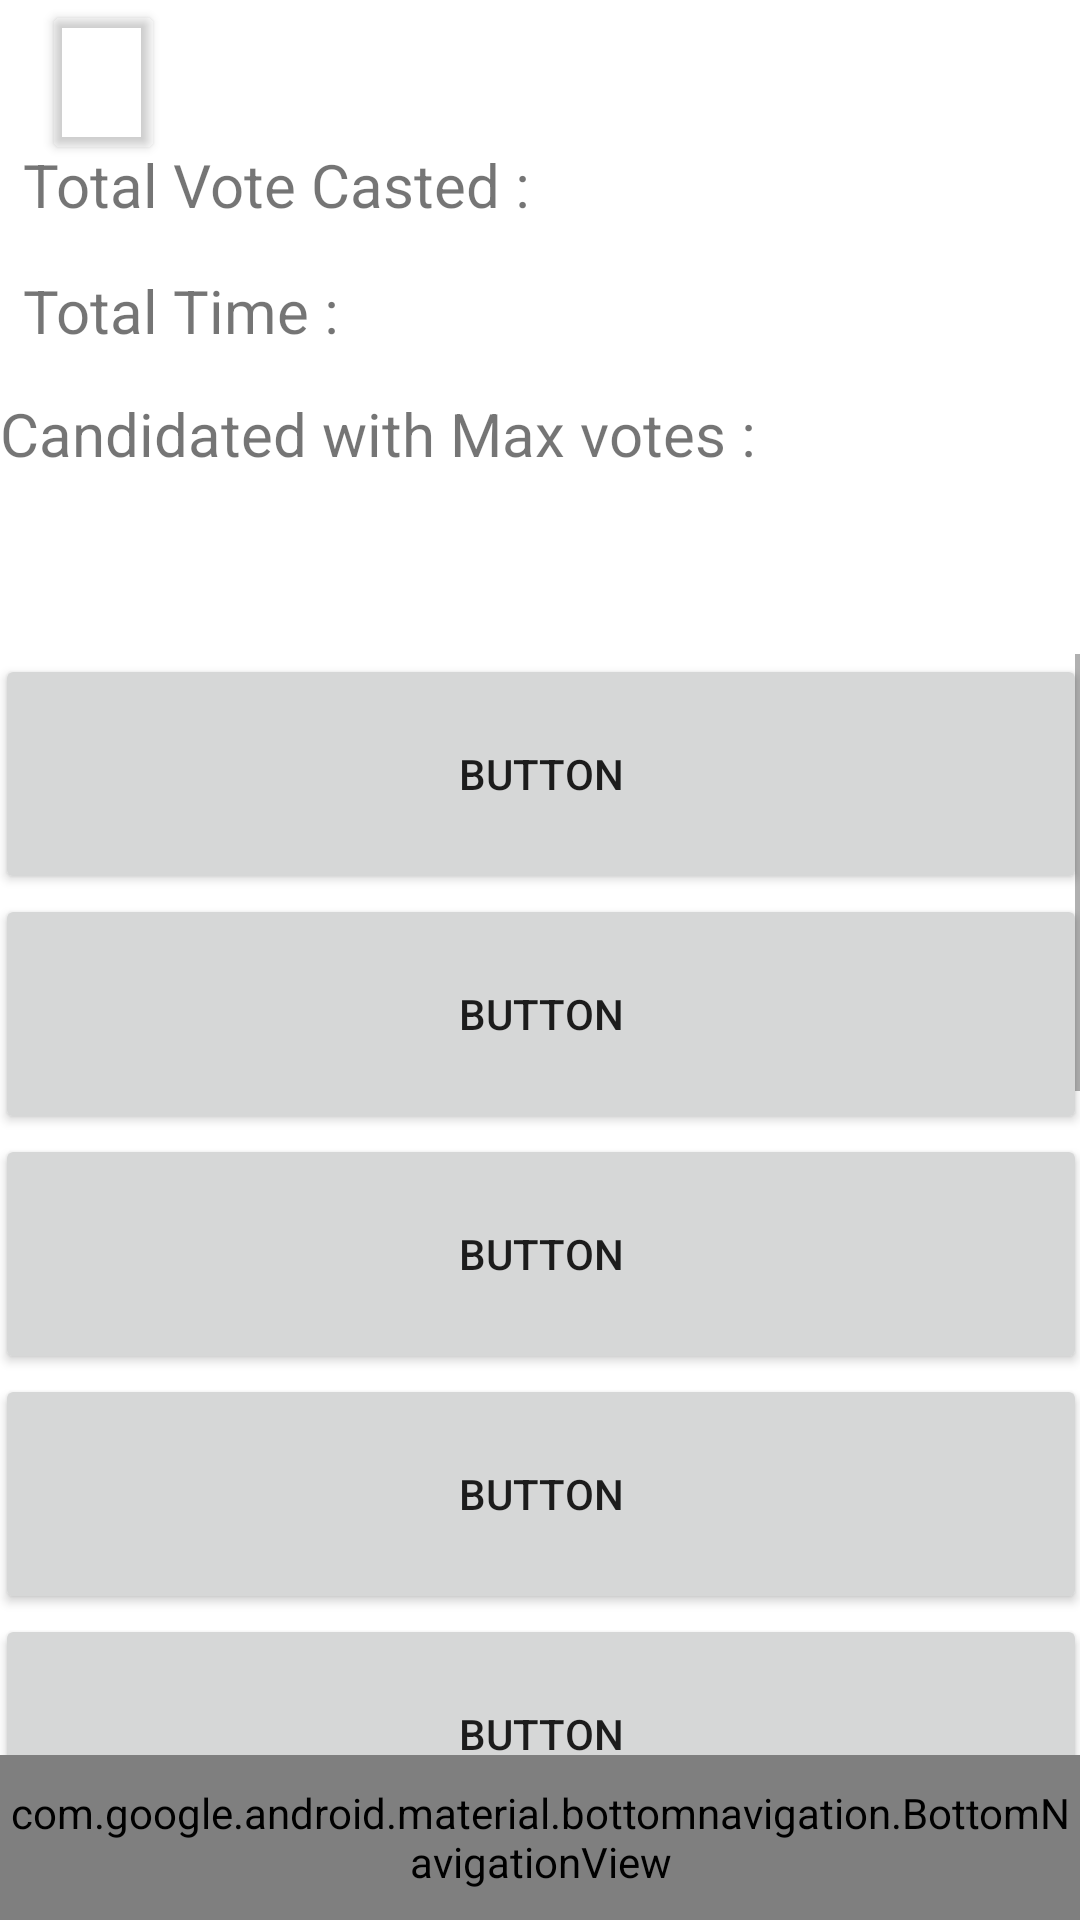

Write the Android layout XML for this screen, with the resource values it uses.
<!-- AndroidManifest.xml: application theme Theme.Voter -->
<!-- res/layout/result_layout.xml -->
<?xml version="1.0" encoding="utf-8"?>
<androidx.constraintlayout.widget.ConstraintLayout xmlns:android="http://schemas.android.com/apk/res/android"
    xmlns:app="http://schemas.android.com/apk/res-auto"
    xmlns:tools="http://schemas.android.com/tools"
    android:layout_width="match_parent"
    android:layout_height="match_parent">

    <TextView
        android:id="@+id/total_vote_casted"
        android:layout_width="336dp"
        android:layout_height="26dp"
        android:layout_marginTop="48dp"
        android:text="Total Vote Casted :"
        android:textSize="20sp"
        app:layout_constraintEnd_toEndOf="parent"
        app:layout_constraintHorizontal_bias="0.32"
        app:layout_constraintStart_toStartOf="parent"
        app:layout_constraintTop_toTopOf="parent" />

    <TextView
        android:id="@+id/Max_vote_candidate"
        android:layout_width="360dp"
        android:layout_height="71dp"
        android:layout_marginTop="16dp"
        android:text="Candidated with Max votes :"
        android:textSize="20sp"
        app:layout_constraintEnd_toEndOf="parent"
        app:layout_constraintHorizontal_bias="0.47"
        app:layout_constraintStart_toStartOf="parent"
        app:layout_constraintTop_toBottomOf="@+id/total_time" />

    <TextView
        android:id="@+id/total_time"
        android:layout_width="336dp"
        android:layout_height="25dp"
        android:layout_marginTop="16dp"
        android:text="Total Time :"
        android:textSize="20sp"
        app:layout_constraintEnd_toEndOf="parent"
        app:layout_constraintHorizontal_bias="0.32"
        app:layout_constraintStart_toStartOf="parent"
        app:layout_constraintTop_toBottomOf="@+id/total_vote_casted" />

    <ScrollView
        android:layout_width="364dp"
        android:layout_height="483dp"
        android:layout_marginTop="16dp"
        app:layout_constraintEnd_toEndOf="parent"
        app:layout_constraintStart_toStartOf="parent"
        app:layout_constraintTop_toBottomOf="@+id/Max_vote_candidate">

        <LinearLayout
            android:id="@+id/result_layout_container_buttons"
            android:layout_width="match_parent"
            android:layout_height="wrap_content"
            android:orientation="vertical">

            <Button
                android:id="@+id/result_button1"
                android:layout_width="match_parent"
                android:layout_height="80dp"
                android:text="Button" />

            <Button
                android:id="@+id/result_button2"
                android:layout_width="match_parent"
                android:layout_height="80dp"
                android:text="Button" />

            <Button
                android:id="@+id/result_button3"
                android:layout_width="match_parent"
                android:layout_height="80dp"
                android:text="Button" />

            <Button
                android:id="@+id/result_button4"
                android:layout_width="match_parent"
                android:layout_height="80dp"
                android:text="Button" />

            <Button
                android:id="@+id/result_button5"
                android:layout_width="match_parent"
                android:layout_height="80dp"
                android:text="Button" />

            <Button
                android:id="@+id/result_button6"
                android:layout_width="match_parent"
                android:layout_height="80dp"
                android:text="Button" />

            <Button
                android:id="@+id/result_button7"
                android:layout_width="match_parent"
                android:layout_height="80dp"
                android:text="Button" />

            <Button
                android:id="@+id/result_button8"
                android:layout_width="match_parent"
                android:layout_height="80dp"
                android:text="Button" />

            <Button
                android:id="@+id/result_button9"
                android:layout_width="match_parent"
                android:layout_height="80dp"
                android:text="Button" />

            <Button
                android:id="@+id/result_button10"
                android:layout_width="match_parent"
                android:layout_height="80dp"
                android:text="Button" />

            <Button
                android:id="@+id/result_button11"
                android:layout_width="match_parent"
                android:layout_height="80dp"
                android:text="Button" />

            <Button
                android:id="@+id/result_button12"
                android:layout_width="match_parent"
                android:layout_height="80dp"
                android:text="Button" />

            <Button
                android:id="@+id/result_button13"
                android:layout_width="match_parent"
                android:layout_height="80dp"
                android:text="Button" />

            <Button
                android:id="@+id/result_button14"
                android:layout_width="match_parent"
                android:layout_height="80dp"
                android:text="Button" />

            <Button
                android:id="@+id/result_button15"
                android:layout_width="match_parent"
                android:layout_height="80dp"
                android:text="Button" />

            <Button
                android:id="@+id/result_button16"
                android:layout_width="match_parent"
                android:layout_height="80dp"
                android:text="Button" />

            <Button
                android:id="@+id/result_button17"
                android:layout_width="match_parent"
                android:layout_height="80dp"
                android:text="Button" />

            <Button
                android:id="@+id/result_button18"
                android:layout_width="match_parent"
                android:layout_height="80dp"
                android:text="Button" />

            <Button
                android:id="@+id/result_button19"
                android:layout_width="match_parent"
                android:layout_height="80dp"
                android:text="Button" />

            <Button
                android:id="@+id/result_button20"
                android:layout_width="match_parent"
                android:layout_height="80dp"
                android:text="Button" />
        </LinearLayout>
    </ScrollView>

    <ImageView
        android:id="@+id/imageView"
        android:layout_width="43dp"
        android:layout_height="53dp"
        app:layout_constraintEnd_toEndOf="parent"
        app:layout_constraintHorizontal_bias="0.043"
        app:layout_constraintStart_toStartOf="parent"
        app:layout_constraintTop_toTopOf="parent"
        app:srcCompat="@drawable/circle_cropped" />

    <Button
        android:id="@+id/result_back"
        android:layout_width="41dp"
        android:layout_height="55dp"
        android:backgroundTint="#00FFFFFF"
        app:layout_constraintEnd_toEndOf="parent"
        app:layout_constraintHorizontal_bias="0.044"
        app:layout_constraintStart_toStartOf="parent"
        app:layout_constraintTop_toTopOf="parent" />

    <com.google.android.material.bottomnavigation.BottomNavigationView
        android:layout_width="match_parent"
        android:layout_height="55dp"
        android:id="@+id/nav_bar"
        app:layout_constraintBottom_toBottomOf="parent"
        android:background="?android:attr/windowBackground"
        app:menu="@menu/bottom_nav_menu"
        app:itemBackground="@color/colorPrimary"
        app:itemTextColor="@color/white"
        app:itemIconTint="@drawable/nav_item_color"
        />

</androidx.constraintlayout.widget.ConstraintLayout>
<!-- resources referenced by this layout -->
<resources>
  <color name="colorPrimary">#272727</color>
  <color name="white">#FFFFFFFF</color>
  <!-- drawable nav_item_color (drawable) -->
  <?xml version="1.0" encoding="utf-8"?>
  <selector xmlns:android="http://schemas.android.com/apk/res/android">
      <item
          android:color="#FFFFFF" android:state_checked="true"/>
      <item
          android:color="#828282" android:state_checked="false"/>
  </selector>
  <style name="Theme.Voter" parent="Theme.MaterialComponents.DayNight.DarkActionBar">
          
          <item name="colorPrimary">@color/purple_500</item>
          <item name="colorPrimaryVariant">@color/purple_700</item>
          <item name="colorOnPrimary">@color/white</item>
          
          <item name="colorSecondary">@color/teal_200</item>
          <item name="colorSecondaryVariant">@color/teal_700</item>
          <item name="colorOnSecondary">@color/black</item>
          
          <item name="android:statusBarColor" tools:targetApi="l">?attr/colorPrimaryVariant</item>
          
      </style>
  <color name="purple_500">#FF6200EE</color>
  <color name="purple_700">#FF3700B3</color>
  <color name="teal_200">#FF03DAC5</color>
  <color name="teal_700">#FF018786</color>
  <color name="black">#FF000000</color>
</resources>
